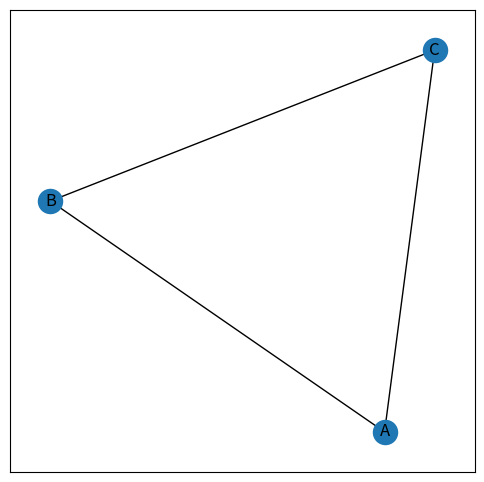

Recreate this plot in Python.
#
import networkx as nx
from matplotlib import pyplot as plt

G = nx.Graph()
G.add_node('A')
G.add_nodes_from(['B', 'C'])
G.add_edge('A', 'B')
G.add_edges_from([('B', 'C'), ('A', 'C')])

plt.figure(figsize=(6, 6))
nx.draw_networkx(G)
plt.show()
